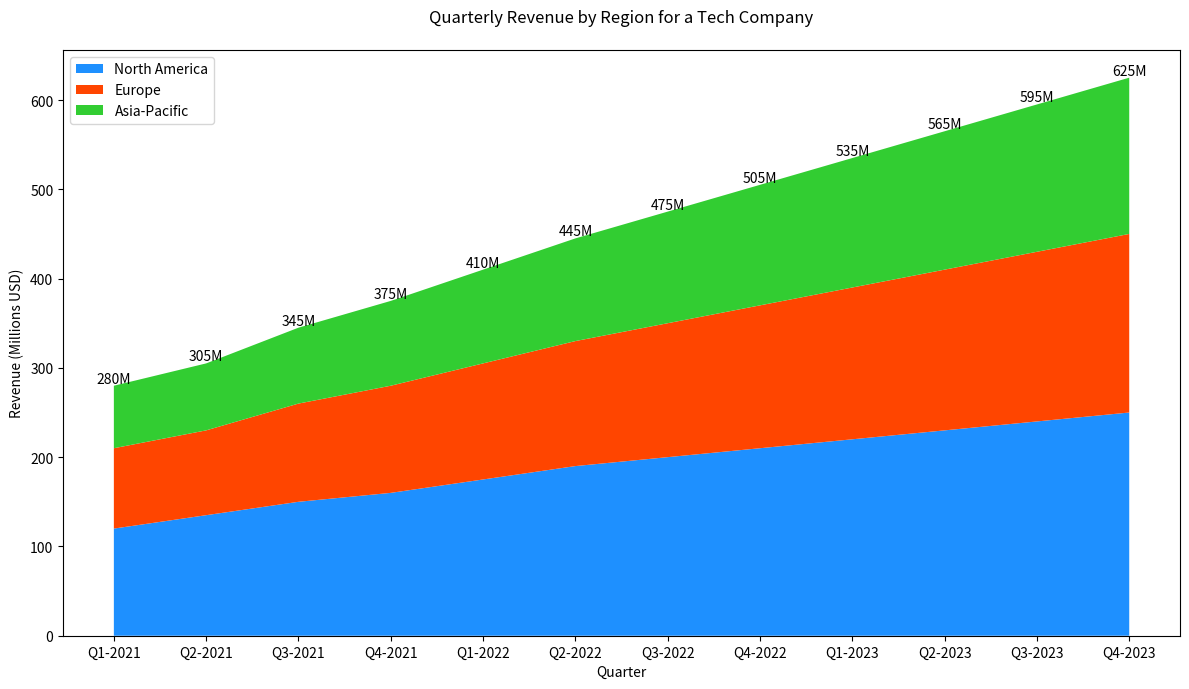

Here is the Python script that generated this plot:

import matplotlib.pyplot as plt

# Data for the stacked area chart
quarters = ['Q1-2021', 'Q2-2021', 'Q3-2021', 'Q4-2021', 
            'Q1-2022', 'Q2-2022', 'Q3-2022', 'Q4-2022',
            'Q1-2023', 'Q2-2023', 'Q3-2023', 'Q4-2023']
north_america_revenue = [120, 135, 150, 160, 175, 190, 200, 210, 220, 230, 240, 250]
europe_revenue = [90, 95, 110, 120, 130, 140, 150, 160, 170, 180, 190, 200]
asia_pacific_revenue = [70, 75, 85, 95, 105, 115, 125, 135, 145, 155, 165, 175]

# Modify the dimensions of the plot
plt.figure(figsize=(12, 7))

# Creating the stacked area chart
plt.stackplot(quarters, north_america_revenue, europe_revenue, asia_pacific_revenue,
              colors=['#1E90FF', '#FF4500', '#32CD32'],
              labels=['North America', 'Europe', 'Asia-Pacific'])

# Adding the legend
plt.legend(loc='upper left')

# Adding titles and labels
plt.title('Quarterly Revenue by Region for a Tech Company', pad=20)
plt.xlabel('Quarter')
plt.ylabel('Revenue (Millions USD)')

# Add annotation
for i, na in enumerate(north_america_revenue):
    total_revenue = na + europe_revenue[i] + asia_pacific_revenue[i]
    plt.text(quarters[i], total_revenue, f'{total_revenue}M', ha='center', va='bottom')

# Show the plot
plt.tight_layout()
plt.show()
